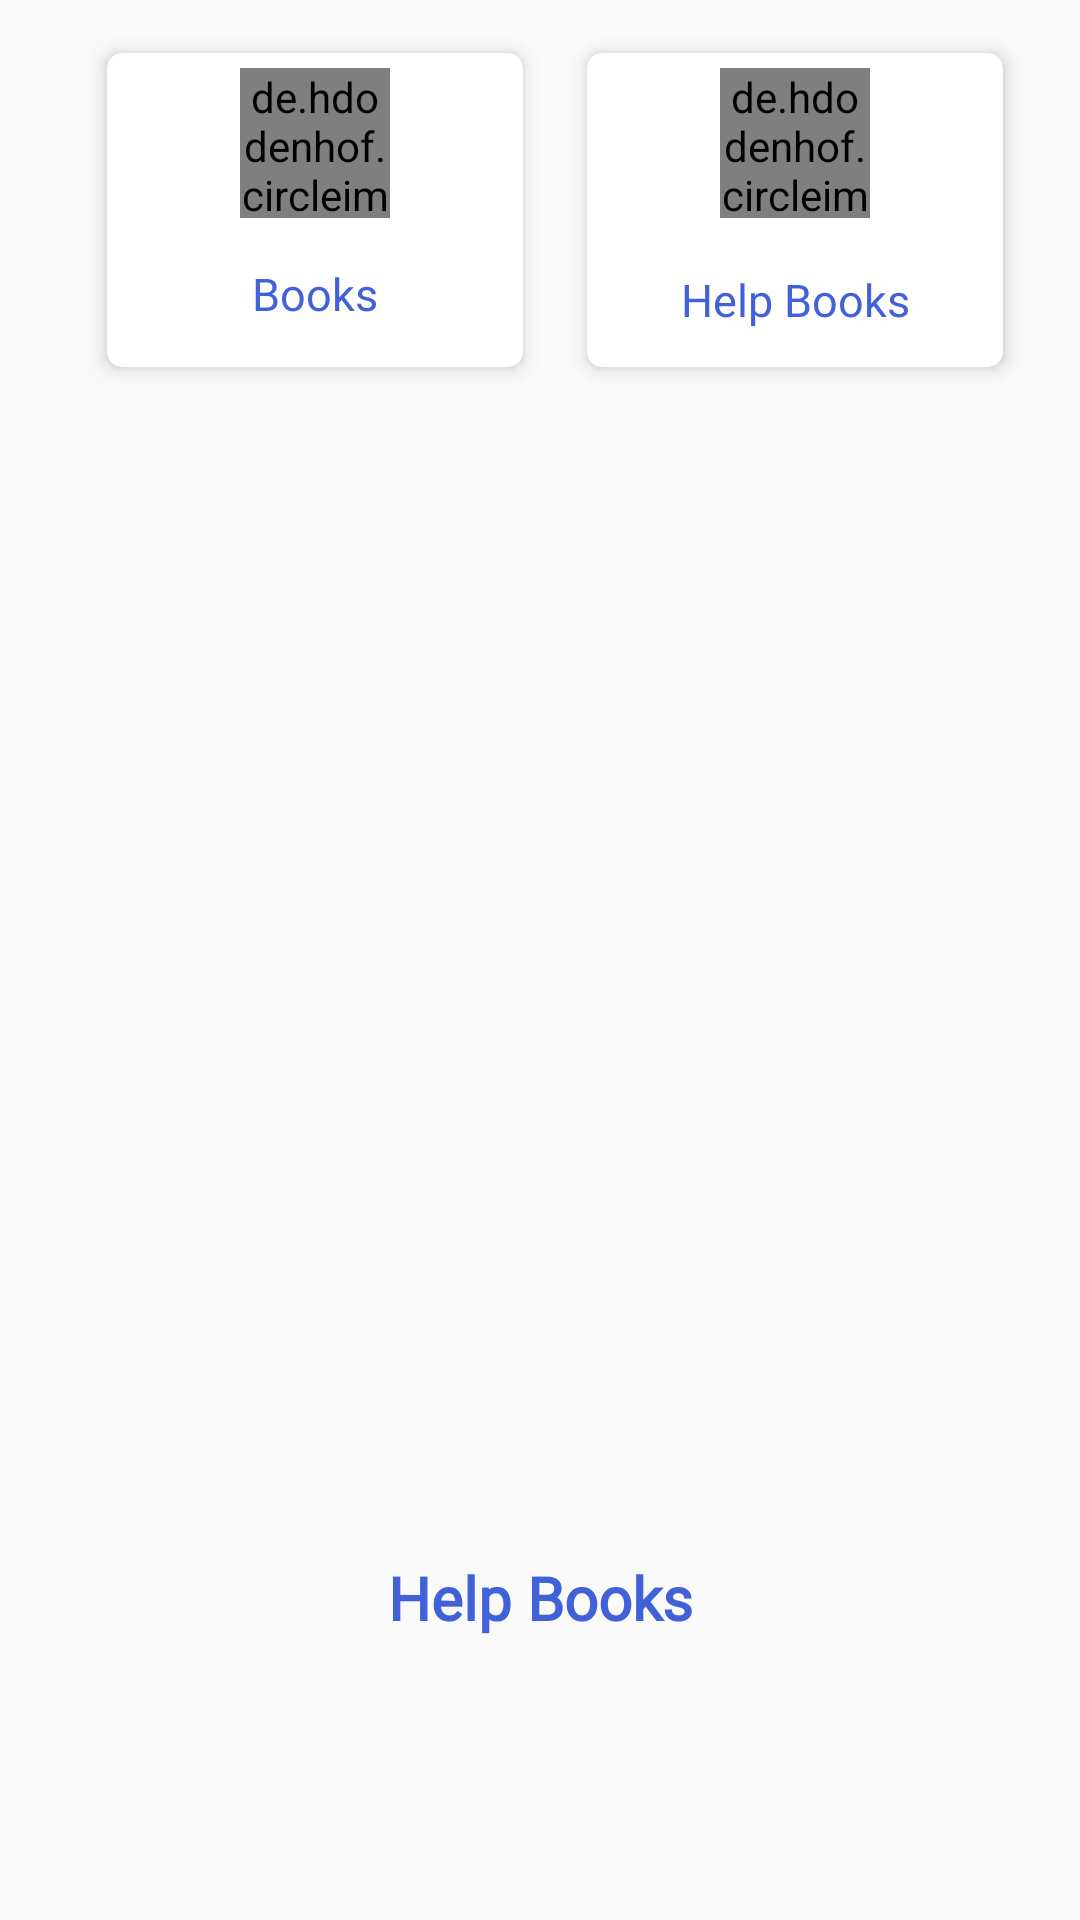

Layout XML and referenced resources for this Android screen:
<!-- AndroidManifest.xml: application theme AppTheme -->
<!-- res/layout/copy3.xml -->
<?xml version="1.0" encoding="utf-8"?>
<RelativeLayout
    android:layout_below="@id/bottom"
    android:layout_width="match_parent"
    android:layout_height="match_parent"

    xmlns:android="http://schemas.android.com/apk/res/android"
    xmlns:app="http://schemas.android.com/apk/res-auto">

    <ScrollView

        android:layout_marginTop="10dp"
        android:layout_width="match_parent"
        android:layout_height="match_parent"
        >
        <RelativeLayout
            android:layout_width="match_parent"
            android:layout_height="match_parent"
            >
            <androidx.cardview.widget.CardView
                android:id="@+id/card_view8"
                android:layout_width="150dp"
                android:layout_height="120dp"
                app:cardBackgroundColor="#fff"
                app:cardUseCompatPadding="true"
                app:cardElevation="4dp"
                app:cardCornerRadius="5dp"
                android:layout_marginLeft="30dp"
                android:clickable="true"
                android:foreground="?attr/selectableItemBackground"
                >
                <RelativeLayout
                    android:layout_width="match_parent"
                    android:layout_height="match_parent"
                    >
                    <de.hdodenhof.circleimageview.CircleImageView
                        android:layout_width="@dimen/space_50dp"
                        android:layout_height="50dp"
                        android:src="@drawable/education"
                        android:id="@+id/imae1"
                        android:layout_marginTop="@dimen/space_5dp"
                        android:layout_centerHorizontal="true"
                        ></de.hdodenhof.circleimageview.CircleImageView>

                    <TextView
                        android:layout_width="match_parent"
                        android:layout_height="wrap_content"
                        android:layout_below="@id/imae1"
                        android:layout_marginTop="@dimen/space_15dp"
                        android:gravity="center"
                        android:textColor="@color/colorAccent2"
                        android:fontFamily="@font/open_sans_bold"
                        android:text="Books"

                        android:textSize="15dp" />
                </RelativeLayout>
            </androidx.cardview.widget.CardView>
            //2
            <androidx.cardview.widget.CardView
                android:id="@+id/card_view15"
                android:layout_width="150dp"
                android:layout_height="120dp"
                android:layout_alignParentRight="true"
                android:layout_marginRight="20dp"
                app:cardBackgroundColor="#fff"
                app:cardUseCompatPadding="true"
                app:cardElevation="4dp"
                app:cardCornerRadius="5dp"
                android:layout_marginLeft="30dp"
                android:clickable="true"
                android:foreground="?attr/selectableItemBackground"
                >
                <RelativeLayout
                    android:layout_width="match_parent"
                    android:layout_height="match_parent"
                    >
                    <de.hdodenhof.circleimageview.CircleImageView
                        android:layout_width="@dimen/space_50dp"
                        android:layout_height="50dp"
                        android:src="@drawable/me"
                        android:id="@+id/imae2"
                        android:layout_marginTop="@dimen/space_5dp"
                        android:layout_centerHorizontal="true"
                        ></de.hdodenhof.circleimageview.CircleImageView>
                    <TextView
                        android:layout_below="@id/imae2"
                        android:layout_width="match_parent"
                        android:layout_height="match_parent"
                        android:text="Help Books"

                        android:fontFamily="@font/open_sans_bold"
                        android:layout_marginTop="@dimen/space_5dp"
                        android:textColor="@color/colorAccent2"
                        android:textSize="15dp"
                        android:gravity="center"
                        />
                </RelativeLayout>
            </androidx.cardview.widget.CardView>
            <RelativeLayout
                android:id="@+id/description"
                android:layout_marginBottom="@dimen/space_10dp"
                android:padding="@dimen/space_10dp"
                android:layout_marginLeft="@dimen/space_20dp"
                android:layout_marginRight="@dimen/space_20dp"
                android:layout_marginTop="350dp"
                android:layout_below="@id/card_view15"
                android:layout_width="match_parent"
                android:layout_height="100dp"
                >
                <TextView
                    android:id="@+id/nai"

                    android:layout_width="match_parent"
                    android:layout_height="match_parent"
                    android:text="Help Books"
                    android:textStyle="bold"

                    android:fontFamily="@font/open_sans_bold"
                    android:layout_marginTop="@dimen/space_5dp"
                    android:textColor="@color/colorAccent2"
                    android:textSize="@dimen/space_20dp"
                    android:gravity="center"
                    />
            </RelativeLayout>
        </RelativeLayout>
    </ScrollView>


</RelativeLayout>
<!-- resources referenced by this layout -->
<resources>
  <color name="colorAccent2">#4061d8</color>
  <dimen name="space_10dp">10dp</dimen>
  <dimen name="space_15dp">15dp</dimen>
  <dimen name="space_20dp">20dp</dimen>
  <dimen name="space_50dp">50dp</dimen>
  <dimen name="space_5dp">5dp</dimen>
  <!-- drawable education: png bitmap (drawable, 12000 bytes) -->
  <!-- drawable me: png bitmap (drawable, 20515 bytes) -->
  <style name="AppTheme" parent="Theme.AppCompat.Light.NoActionBar">
          
          <item name="colorPrimary">@color/colorPrimary</item>
          <item name="colorPrimaryDark">@color/colorPrimaryDark</item>
          <item name="colorAccent">@color/colorAccent</item>
      </style>
  <color name="colorPrimary">#6200EE</color>
  <color name="colorPrimaryDark">#3700B3</color>
  <color name="colorAccent">#03DAC5</color>
</resources>
